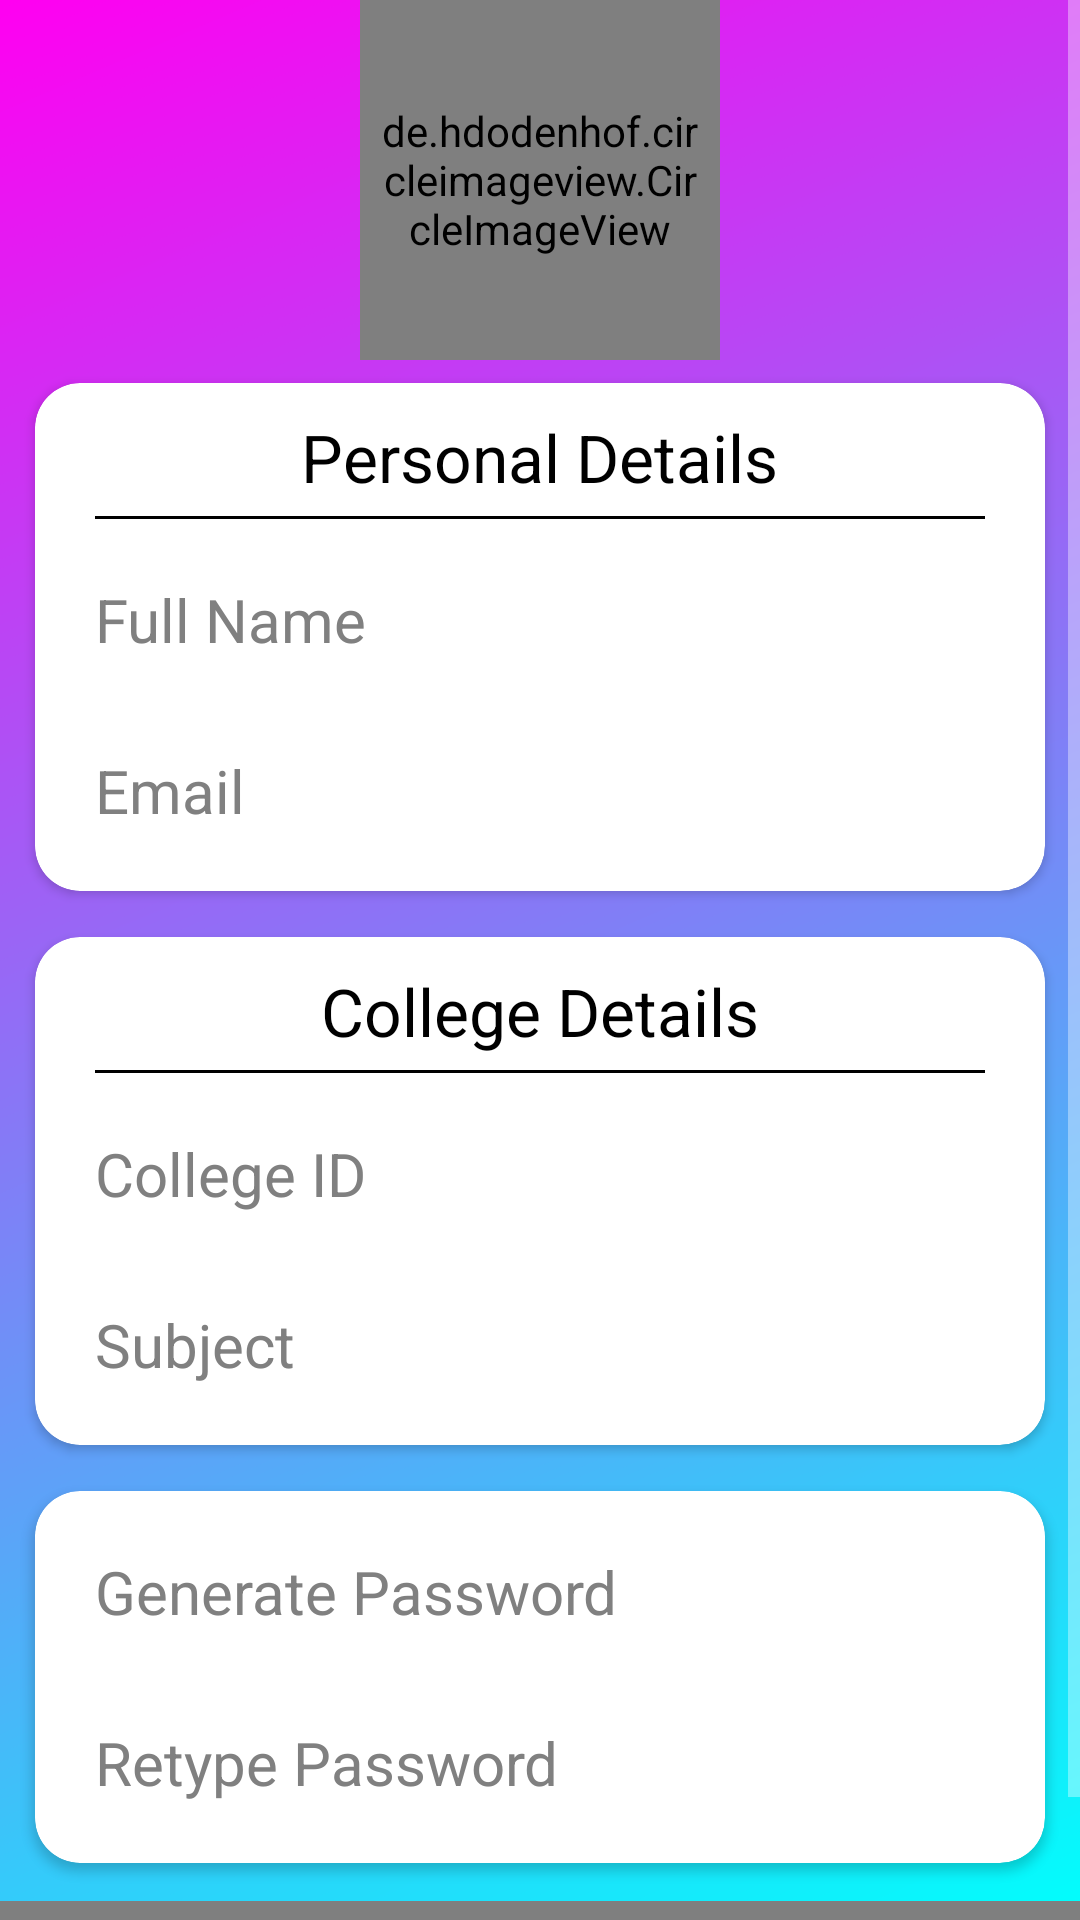

Android layout source for this screen:
<!-- AndroidManifest.xml: application theme Theme.CampNewsAdmin -->
<!-- res/layout/activity_create_techer_account.xml -->
<?xml version="1.0" encoding="utf-8"?>
<RelativeLayout xmlns:android="http://schemas.android.com/apk/res/android"
    xmlns:tools="http://schemas.android.com/tools"
    android:layout_width="match_parent"
    android:layout_height="match_parent"
    xmlns:app="http://schemas.android.com/apk/res-auto"
    android:background="@drawable/login_background"
    tools:context=".CreateAccount">

    <ScrollView
        android:layout_width="match_parent"
        android:layout_height="wrap_content">

        <LinearLayout
            android:layout_width="match_parent"
            android:layout_height="wrap_content"
            android:orientation="vertical">

            <de.hdodenhof.circleimageview.CircleImageView
                android:layout_width="120dp"
                android:layout_gravity="center"
                android:layout_height="120dp"
                android:padding="5dp"
                android:id="@+id/teacher_profile_image"
                app:civ_border_color="@color/black"
                app:civ_border_width="3dp"
                android:src="@drawable/edit_image_logo"/>

            <androidx.cardview.widget.CardView
                android:layout_width="match_parent"
                app:cardCornerRadius="15dp"
                app:cardBackgroundColor="@color/white"
                android:layout_marginLeft="5dp"
                android:layout_marginRight="5dp"
                app:cardUseCompatPadding="true"
                android:elevation="15dp"
                android:layout_height="wrap_content">

                <LinearLayout
                    android:layout_width="match_parent"
                    android:layout_height="wrap_content"
                    android:layout_marginBottom="10dp"
                    android:orientation="vertical">

                    <TextView
                        android:layout_width="wrap_content"
                        android:layout_height="wrap_content"
                        android:textSize="22dp"
                        android:textColor="@color/black"
                        android:gravity="center"
                        android:drawablePadding="5dp"
                        android:layout_gravity="center_horizontal"
                        android:layout_marginTop="10dp"
                        android:text="Personal Details" />

                    <View
                        android:layout_width="match_parent"
                        android:layout_height="1dp"
                        android:layout_marginTop="5dp"
                        android:layout_marginRight="20dp"
                        android:layout_marginLeft="20dp"
                        android:background="@color/black"/>

                    <EditText
                        android:layout_width="match_parent"
                        android:layout_height="wrap_content"
                        android:hint="Full Name"
                        android:id="@+id/enterTeacherFullNameEt"
                        android:inputType="text"
                        android:maxLines="1"
                        android:layout_marginTop="10dp"
                        android:textColor="@color/black"
                        android:layout_marginLeft="10dp"
                        android:background="@drawable/edit_text_border"
                        android:textColorHint="@color/grey"
                        android:layout_marginRight="10dp"
                        android:padding="10dp"
                        android:textSize="20sp"/>

                    <EditText
                        android:layout_width="match_parent"
                        android:layout_height="wrap_content"
                        android:hint="Email"
                        android:id="@+id/enterTeacherMail"
                        android:inputType="text"
                        android:maxLines="1"
                        android:layout_marginTop="10dp"
                        android:textColor="@color/black"
                        android:layout_marginLeft="10dp"
                        android:background="@drawable/edit_text_border"
                        android:textColorHint="@color/grey"
                        android:layout_marginRight="10dp"
                        android:padding="10dp"
                        android:textSize="20sp"/>
                </LinearLayout>

            </androidx.cardview.widget.CardView>


            <androidx.cardview.widget.CardView
                android:layout_width="match_parent"
                app:cardCornerRadius="15dp"
                app:cardBackgroundColor="@color/white"
                app:cardUseCompatPadding="true"
                android:layout_marginLeft="5dp"
                android:layout_marginRight="5dp"
                android:elevation="15dp"
                android:layout_height="wrap_content">

                <LinearLayout
                    android:layout_width="match_parent"
                    android:layout_height="wrap_content"
                    android:layout_marginBottom="10dp"
                    android:orientation="vertical">

                    <TextView
                        android:layout_width="wrap_content"
                        android:layout_height="wrap_content"
                        android:textSize="22dp"
                        android:textColor="@color/black"
                        android:gravity="center"
                        android:layout_gravity="center_horizontal"
                        android:layout_marginTop="10dp"
                        android:text="College Details" />

                    <View
                        android:layout_width="match_parent"
                        android:layout_height="1dp"
                        android:layout_marginTop="5dp"
                        android:layout_marginRight="20dp"
                        android:layout_marginLeft="20dp"
                        android:background="@color/black"/>

                    <EditText
                        android:layout_width="match_parent"
                        android:layout_height="wrap_content"
                        android:hint="College ID"
                        android:id="@+id/enterTeachercollegeId"
                        android:inputType="text"
                        android:maxLines="1"
                        android:layout_marginTop="10dp"
                        android:textColor="@color/black"
                        android:layout_marginLeft="10dp"
                        android:background="@drawable/edit_text_border"
                        android:textColorHint="@color/grey"
                        android:layout_marginRight="10dp"
                        android:padding="10dp"
                        android:textSize="20sp"/>

                    <EditText
                        android:layout_width="match_parent"
                        android:layout_height="wrap_content"
                        android:hint="Subject"
                        android:id="@+id/enterSubject"
                        android:inputType="text"
                        android:maxLines="1"
                        android:layout_marginTop="10dp"
                        android:textColor="@color/black"
                        android:layout_marginLeft="10dp"
                        android:background="@drawable/edit_text_border"
                        android:textColorHint="@color/grey"
                        android:layout_marginRight="10dp"
                        android:padding="10dp"
                        android:textSize="20sp"/>

                </LinearLayout>

            </androidx.cardview.widget.CardView>

            <androidx.cardview.widget.CardView
                android:layout_width="match_parent"
                app:cardCornerRadius="15dp"
                app:cardBackgroundColor="@color/white"
                app:cardUseCompatPadding="true"
                android:layout_marginLeft="5dp"
                android:layout_marginRight="5dp"
                android:elevation="15dp"
                android:layout_height="wrap_content">

                <LinearLayout
                    android:layout_width="match_parent"
                    android:layout_height="wrap_content"
                    android:layout_marginBottom="10dp"
                    android:orientation="vertical">

                    <EditText
                        android:layout_width="match_parent"
                        android:layout_height="wrap_content"
                        android:hint="Generate Password"
                        android:id="@+id/enterTeacherPass1"
                        android:inputType="text"
                        android:maxLines="1"
                        android:layout_marginTop="10dp"
                        android:textColor="@color/black"
                        android:layout_marginLeft="10dp"
                        android:background="@drawable/edit_text_border"
                        android:textColorHint="@color/grey"
                        android:layout_marginRight="10dp"
                        android:padding="10dp"
                        android:textSize="20sp"/>

                    <EditText
                        android:layout_width="match_parent"
                        android:layout_height="wrap_content"
                        android:hint="Retype Password"
                        android:id="@+id/enterTeacherPass2"
                        android:inputType="text"
                        android:maxLines="1"
                        android:layout_marginTop="10dp"
                        android:textColor="@color/black"
                        android:layout_marginLeft="10dp"
                        android:background="@drawable/edit_text_border"
                        android:textColorHint="@color/grey"
                        android:layout_marginRight="10dp"
                        android:padding="10dp"
                        android:textSize="20sp"/>

                </LinearLayout>

            </androidx.cardview.widget.CardView>



            <com.spark.submitbutton.SubmitButton
                android:layout_width="match_parent"
                android:id="@+id/createTeacherAccount_button"
                android:layout_height="50dp"
                android:layout_marginTop="5dp"
                android:padding="5dp"
                android:textSize="12sp"
                android:textStyle="bold"
                android:text="CREATE ACCOUNT"
                android:layout_centerInParent="true"
                android:textColor="@color/black"
                app:sub_btn_background="@color/white"
                app:sub_btn_duration="1500"
                android:layout_gravity="center_horizontal"
                app:sub_btn_line_color="@color/black"
                app:sub_btn_ripple_color="@color/blue1"
                app:sub_btn_tick_color="@color/white" />
        </LinearLayout>

    </ScrollView>
</RelativeLayout>
<!-- resources referenced by this layout -->
<resources>
  <color name="black">#FF000000</color>
  <color name="blue1">#006fb6</color>
  <color name="grey">#808080</color>
  <color name="white">#FFFFFFFF</color>
  <!-- drawable edit_image_logo: jpg bitmap (drawable-xxhdpi, 65275 bytes) -->
  <!-- drawable login_background: png bitmap (drawable-xxhdpi, 306959 bytes) -->
  <style name="Theme.CampNewsAdmin" parent="Theme.MaterialComponents.NoActionBar">
          
          <item name="colorPrimary">@color/purple_500</item>
          <item name="colorPrimaryVariant">@color/purple_700</item>
          <item name="colorOnPrimary">@color/white</item>
          
          <item name="colorSecondary">@color/teal_200</item>
          <item name="colorSecondaryVariant">@color/teal_700</item>
          <item name="colorOnSecondary">@color/black</item>
          
          <item name="android:statusBarColor" tools:targetApi="l">?attr/colorPrimaryVariant</item>
          
      </style>
  <color name="purple_500">#FF6200EE</color>
  <color name="purple_700">#FF3700B3</color>
  <color name="teal_200">#FF03DAC5</color>
  <color name="teal_700">#FF018786</color>
</resources>
